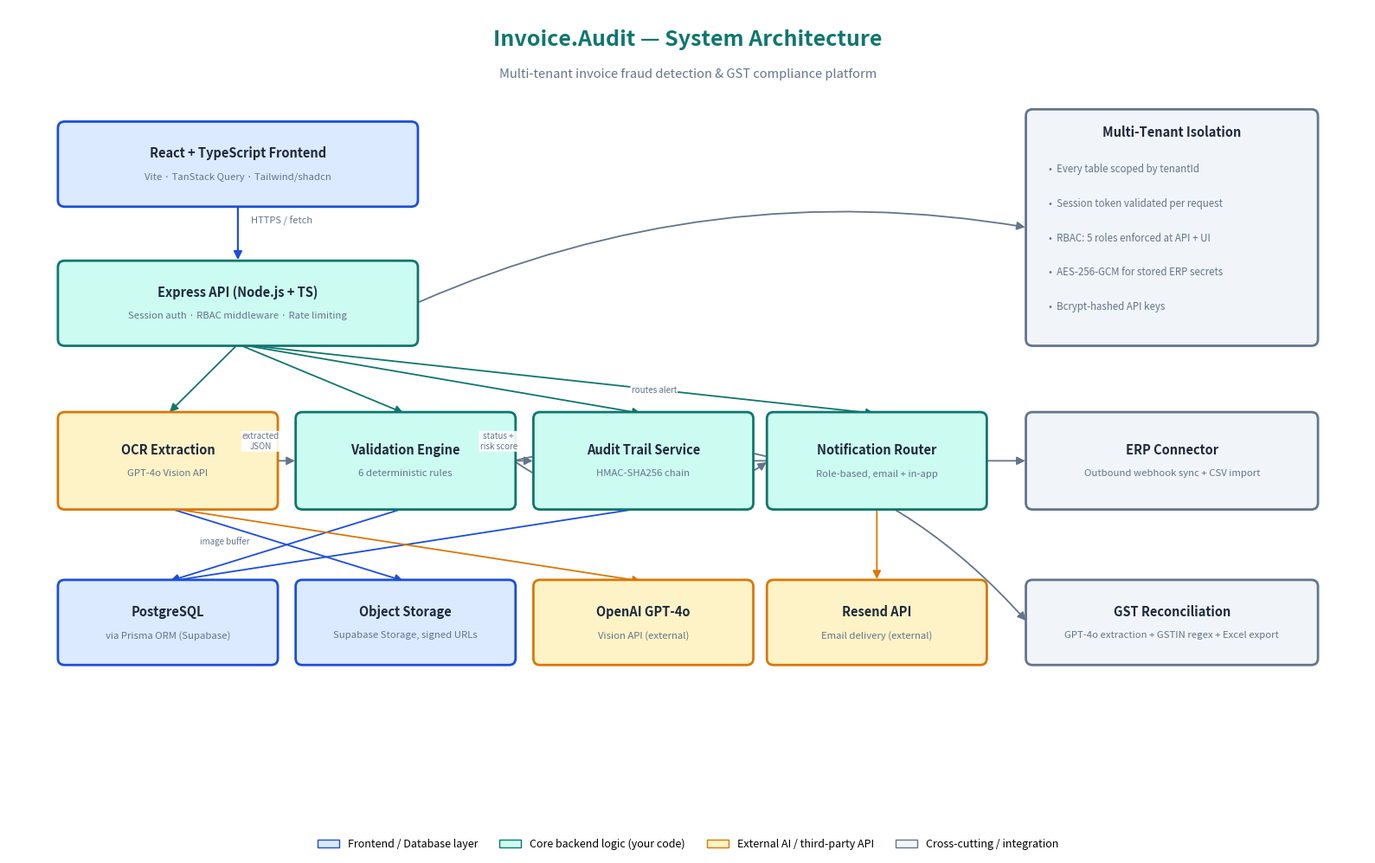

Here is the Python script that generated this plot:
# -*- coding: utf-8 -*-
"""Generates a clean architecture diagram for the InnovateZ 2026 submission."""

import matplotlib.pyplot as plt
import matplotlib.patches as mpatches
from matplotlib.patches import FancyBboxPatch, FancyArrowPatch
from matplotlib.lines import Line2D

TEAL = "#0F766E"
TEAL_LIGHT = "#CCFBF1"
DARK = "#1E293B"
GREY = "#64748B"
AMBER = "#D97706"
AMBER_LIGHT = "#FEF3C7"
BLUE = "#1D4ED8"
BLUE_LIGHT = "#DBEAFE"
WHITE = "#FFFFFF"

fig, ax = plt.subplots(figsize=(16, 10))
ax.set_xlim(0, 16)
ax.set_ylim(0, 10)
ax.axis("off")
fig.patch.set_facecolor("white")


def box(x, y, w, h, text, face=WHITE, edge=TEAL, text_color=DARK, fontsize=10.5, bold=True, lw=2, sub=None):
    rect = FancyBboxPatch(
        (x, y), w, h,
        boxstyle="round,pad=0.02,rounding_size=0.08",
        linewidth=lw, edgecolor=edge, facecolor=face, zorder=2,
    )
    ax.add_patch(rect)
    if sub:
        ax.text(x + w / 2, y + h / 2 + 0.13, text, ha="center", va="center",
                 fontsize=fontsize, fontweight="bold" if bold else "normal", color=text_color, zorder=3)
        ax.text(x + w / 2, y + h / 2 - 0.16, sub, ha="center", va="center",
                 fontsize=fontsize - 2.3, color=GREY, zorder=3)
    else:
        ax.text(x + w / 2, y + h / 2, text, ha="center", va="center",
                 fontsize=fontsize, fontweight="bold" if bold else "normal", color=text_color, zorder=3)
    return (x, y, w, h)


def arrow(b1, b2, side1="bottom", side2="top", color=GREY, label=None, style="-|>", lw=1.6, curve=0.0):
    x1, y1, w1, h1 = b1
    x2, y2, w2, h2 = b2
    pts = {
        "top": (x1 + w1 / 2, y1 + h1),
        "bottom": (x1 + w1 / 2, y1),
        "left": (x1, y1 + h1 / 2),
        "right": (x1 + w1, y1 + h1 / 2),
    }
    pts2 = {
        "top": (x2 + w2 / 2, y2 + h2),
        "bottom": (x2 + w2 / 2, y2),
        "left": (x2, y2 + h2 / 2),
        "right": (x2 + w2, y2 + h2 / 2),
    }
    p1 = pts[side1]
    p2 = pts2[side2]
    arr = FancyArrowPatch(
        p1, p2, arrowstyle=style, mutation_scale=14, linewidth=lw,
        color=color, connectionstyle=f"arc3,rad={curve}", zorder=1,
    )
    ax.add_patch(arr)
    if label:
        mx, my = (p1[0] + p2[0]) / 2, (p1[1] + p2[1]) / 2
        ax.text(mx + 0.15, my + 0.12, label, fontsize=8, color=GREY, style="italic", zorder=4,
                bbox=dict(boxstyle="round,pad=0.15", facecolor="white", edgecolor="none", alpha=0.85))


# Title
ax.text(8, 9.55, "Invoice.Audit — System Architecture", ha="center", fontsize=18, fontweight="bold", color=TEAL)
ax.text(8, 9.15, "Multi-tenant invoice fraud detection & GST compliance platform", ha="center", fontsize=10.5, color=GREY)

# ---- Layer 1: Client ----
client = box(0.6, 7.6, 4.2, 1.0, "React + TypeScript Frontend", face=BLUE_LIGHT, edge=BLUE, text_color=DARK,
             sub="Vite · TanStack Query · Tailwind/shadcn")

# ---- Layer 2: API ----
api = box(0.6, 5.9, 4.2, 1.0, "Express API (Node.js + TS)", face=TEAL_LIGHT, edge=TEAL, text_color=DARK,
          sub="Session auth · RBAC middleware · Rate limiting")

arrow(client, api, "bottom", "top", color=BLUE, label="HTTPS / fetch")

# ---- Layer 3: Core engine boxes (middle row) ----
ocr = box(0.6, 3.9, 2.55, 1.15, "OCR Extraction", face=AMBER_LIGHT, edge=AMBER, text_color=DARK,
          sub="GPT-4o Vision API")
val = box(3.4, 3.9, 2.55, 1.15, "Validation Engine", face=TEAL_LIGHT, edge=TEAL, text_color=DARK,
          sub="6 deterministic rules")
audit = box(6.2, 3.9, 2.55, 1.15, "Audit Trail Service", face=TEAL_LIGHT, edge=TEAL, text_color=DARK,
            sub="HMAC-SHA256 chain")
notif = box(8.95, 3.9, 2.55, 1.15, "Notification Router", face=TEAL_LIGHT, edge=TEAL, text_color=DARK,
            sub="Role-based, email + in-app")

for b in (ocr, val, audit, notif):
    arrow(api, b, "bottom", "top", color=TEAL, lw=1.3)

arrow(ocr, val, "right", "left", color=GREY, lw=1.3)
arrow(val, audit, "right", "left", color=GREY, lw=1.3)
arrow(val, notif, "right", "left", color=GREY, lw=1.3, curve=0.35)

ax.text(2.97, 4.62, "extracted\nJSON", fontsize=7, ha="center", color=GREY, style="italic",
        bbox=dict(boxstyle="round,pad=0.12", facecolor="white", edgecolor="none", alpha=0.9), zorder=4)
ax.text(5.77, 4.62, "status +\nrisk score", fontsize=7, ha="center", color=GREY, style="italic",
        bbox=dict(boxstyle="round,pad=0.12", facecolor="white", edgecolor="none", alpha=0.9), zorder=4)
ax.text(7.6, 5.3, "routes alert", fontsize=7, ha="center", color=GREY, style="italic",
        bbox=dict(boxstyle="round,pad=0.12", facecolor="white", edgecolor="none", alpha=0.9), zorder=4)

# ---- Layer 4: Data + external services ----
db = box(0.6, 2.0, 2.55, 1.0, "PostgreSQL", face=BLUE_LIGHT, edge=BLUE, text_color=DARK,
         sub="via Prisma ORM (Supabase)")
storage = box(3.4, 2.0, 2.55, 1.0, "Object Storage", face=BLUE_LIGHT, edge=BLUE, text_color=DARK,
              sub="Supabase Storage, signed URLs")
openai = box(6.2, 2.0, 2.55, 1.0, "OpenAI GPT-4o", face=AMBER_LIGHT, edge=AMBER, text_color=DARK,
             sub="Vision API (external)")
resend = box(8.95, 2.0, 2.55, 1.0, "Resend API", face=AMBER_LIGHT, edge=AMBER, text_color=DARK,
             sub="Email delivery (external)")

arrow(val, db, "bottom", "top", color=BLUE, lw=1.3)
arrow(audit, db, "bottom", "top", color=BLUE, lw=1.3)
arrow(ocr, storage, "bottom", "top", color=BLUE, lw=1.3)
arrow(ocr, openai, "bottom", "top", color=AMBER, lw=1.3)
arrow(notif, resend, "bottom", "top", color=AMBER, lw=1.3)

ax.text(2.55, 3.45, "image buffer", fontsize=7, ha="center", color=GREY, style="italic",
        bbox=dict(boxstyle="round,pad=0.12", facecolor="white", edgecolor="none", alpha=0.9), zorder=4)

# ---- Right column: tenant + ERP ----
tenant_x, tenant_y, tenant_w, tenant_h = 12.0, 5.9, 3.4, 2.85
rect = FancyBboxPatch((tenant_x, tenant_y), tenant_w, tenant_h,
                       boxstyle="round,pad=0.02,rounding_size=0.08",
                       linewidth=2, edgecolor=GREY, facecolor="#F1F5F9", zorder=2)
ax.add_patch(rect)
ax.text(tenant_x + tenant_w / 2, tenant_y + tenant_h - 0.32, "Multi-Tenant Isolation",
        ha="center", fontsize=10.5, fontweight="bold", color=DARK, zorder=3)
bullets = [
    "Every table scoped by tenantId",
    "Session token validated per request",
    "RBAC: 5 roles enforced at API + UI",
    "AES-256-GCM for stored ERP secrets",
    "Bcrypt-hashed API keys",
]
for i, b in enumerate(bullets):
    ax.text(tenant_x + 0.25, tenant_y + tenant_h - 0.75 - i * 0.42, "•  " + b,
             ha="left", fontsize=8.3, color=GREY, zorder=3)

erp = box(12.0, 3.9, 3.4, 1.15, "ERP Connector", face="#F1F5F9", edge=GREY, text_color=DARK,
          sub="Outbound webhook sync + CSV import")
gst = box(12.0, 2.0, 3.4, 1.0, "GST Reconciliation", face="#F1F5F9", edge=GREY, text_color=DARK,
          sub="GPT-4o extraction + GSTIN regex + Excel export")

arrow(api, (tenant_x, tenant_y, tenant_w, tenant_h), "right", "left", color=GREY, lw=1.3, curve=-0.15)
arrow(audit, erp, "right", "left", color=GREY, lw=1.3)
arrow(val, gst, "right", "left", color=GREY, lw=1.3, curve=-0.3)

# ---- Legend ----
legend_items = [
    mpatches.Patch(facecolor=BLUE_LIGHT, edgecolor=BLUE, label="Frontend / Database layer"),
    mpatches.Patch(facecolor=TEAL_LIGHT, edgecolor=TEAL, label="Core backend logic (your code)"),
    mpatches.Patch(facecolor=AMBER_LIGHT, edgecolor=AMBER, label="External AI / third-party API"),
    mpatches.Patch(facecolor="#F1F5F9", edgecolor=GREY, label="Cross-cutting / integration"),
]
ax.legend(handles=legend_items, loc="lower center", bbox_to_anchor=(0.5, -0.04),
          ncol=4, frameon=False, fontsize=9)

plt.tight_layout()
plt.savefig(
    r"c:\Users\Asus\Downloads\invoiceAUDIT\invoice-auditor-pro\architecture_diagram.png",
    dpi=200, bbox_inches="tight", facecolor="white",
)
print("Saved architecture_diagram.png")
